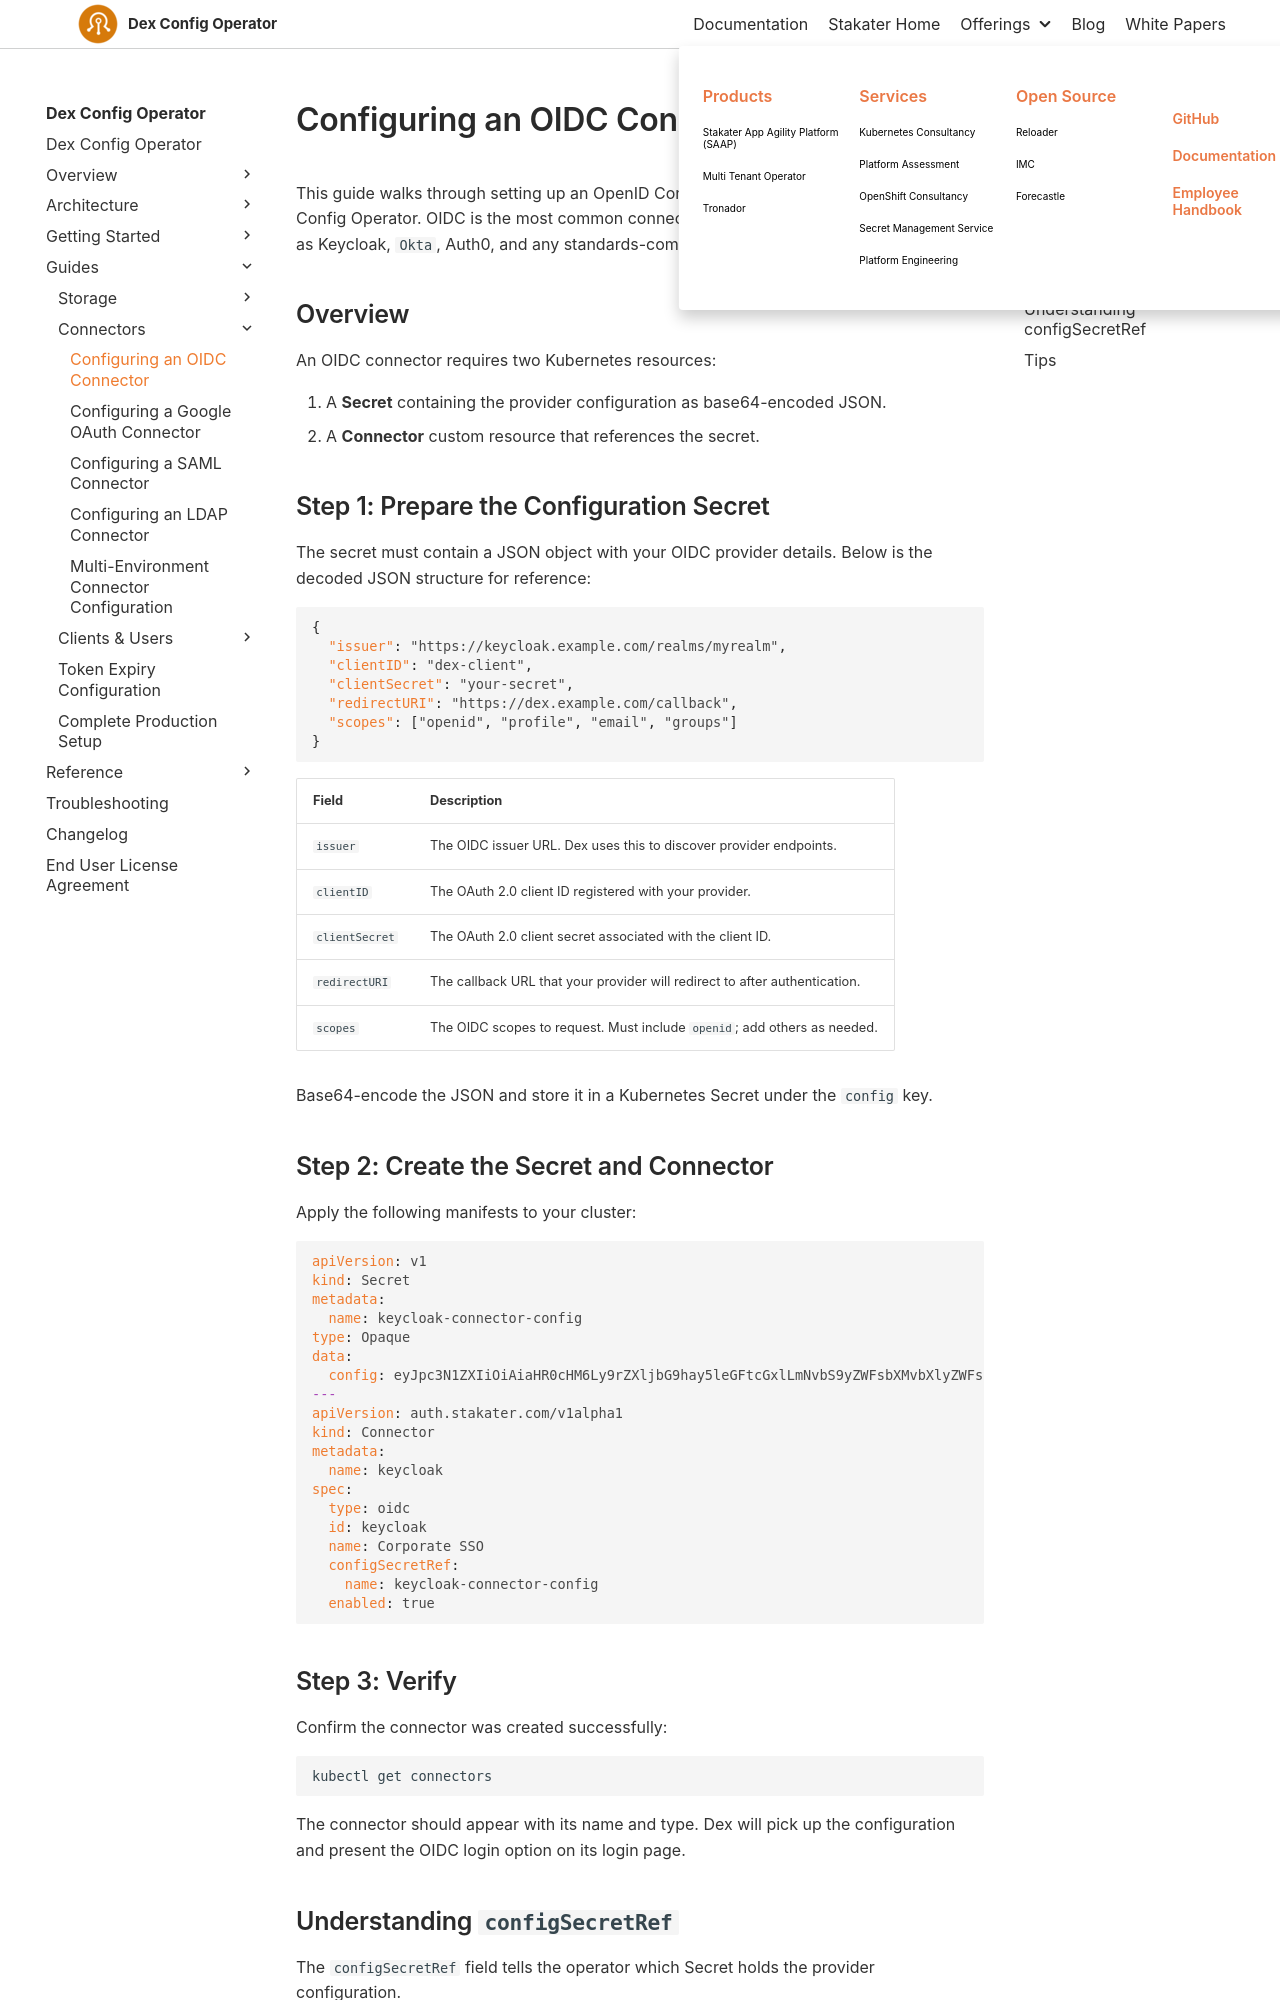

repository: stakater/dco-docs · page: 0.1/guides/oidc-connector.html · generator: mkdocs

# Configuring an OIDC Connector

This guide walks through setting up an OpenID Connect (OIDC) connector with the Dex Config Operator. OIDC is the most common connector type and works with providers such as Keycloak, `Okta`, Auth0, and any standards-compliant identity provider.

## Overview

An OIDC connector requires two Kubernetes resources:

1. A **Secret** containing the provider configuration as base64-encoded JSON.
1. A **Connector** custom resource that references the secret.

## Step 1: Prepare the Configuration Secret

The secret must contain a JSON object with your OIDC provider details. Below is the decoded JSON structure for reference:

```json
{
  "issuer": "https://keycloak.example.com/realms/myrealm",
  "clientID": "dex-client",
  "clientSecret": "your-secret",
  "redirectURI": "https://dex.example.com/callback",
  "scopes": ["openid", "profile", "email", "groups"]
}
```

| Field          | Description                                                                 |
|----------------|-----------------------------------------------------------------------------|
| `issuer`       | The OIDC issuer URL. Dex uses this to discover provider endpoints.          |
| `clientID`     | The OAuth 2.0 client ID registered with your provider.                      |
| `clientSecret` | The OAuth 2.0 client secret associated with the client ID.                  |
| `redirectURI`  | The callback URL that your provider will redirect to after authentication.  |
| `scopes`       | The OIDC scopes to request. Must include `openid`; add others as needed.    |

Base64-encode the JSON and store it in a Kubernetes Secret under the `config` key.

## Step 2: Create the Secret and Connector

Apply the following manifests to your cluster:

```yaml
apiVersion: v1
kind: Secret
metadata:
  name: keycloak-connector-config
type: Opaque
data:
  config: eyJpc3N1ZXIiOiAiaHR0cHM6Ly9rZXljbG9hay5leGFtcGxlLmNvbS9yZWFsbXMvbXlyZWFsbSIsICJjbGllbnRJRCI6ICJkZXgtY2xpZW50IiwgImNsaWVudFNlY3JldCI6ICJ5b3VyLXNlY3JldCIsICJyZWRpcmVjdFVSSSI6ICJodHRwczovL2RleC5leGFtcGxlLmNvbS9jYWxsYmFjayIsICJzY29wZXMiOiBbIm9wZW5pZCIsICJwcm9maWxlIiwgImVtYWlsIiwgImdyb3VwcyJdfQ==
---
apiVersion: auth.stakater.com/v1alpha1
kind: Connector
metadata:
  name: keycloak
spec:
  type: oidc
  id: keycloak
  name: Corporate SSO
  configSecretRef:
    name: keycloak-connector-config
  enabled: true
```
